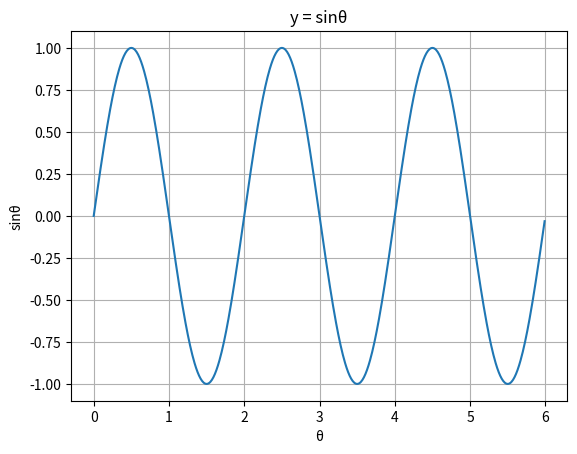

This chart was generated by the following Python code:
import matplotlib
import matplotlib.pyplot as plt
import numpy as np

matplotlib.rcParams['backend'] = 'SVG'

t = np.arange(0.00, 6.00, 0.01)
s = np.sin(np.pi * t)

fig, ax = plt.subplots()
ax.plot(t, s)
ax.set(xlabel = 'θ', ylabel = 'sinθ', title = 'y = sinθ')
ax.grid()

plt.savefig('sinθ.svg')
plt.show()




